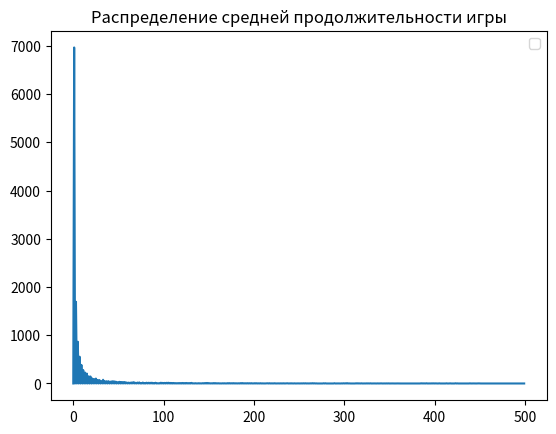

Python code for this plot:
import random
import numpy as np
import matplotlib.pyplot as plt
import math


def roll():
    die1 = random.randint(1, 6)
    die2 = random.randint(1, 6)
    return die2 + die1


come_point = 0
bet = False
plus = 0


# ставка
# рол
# подсчет
# def bet(i):
#     print("bet")


# 0  = ничего не происходит
# 1  = победа для нас
# -1 = проигрыш для нас
def round():
    global come_point, bet, plus
    point = roll()
    round = True
    if (point == come_point) and (bet):
        bet = False
        return 1
    if (point == 7) and (bet):
        bet = False
        return -1
    if point in (7, 11):
        return 0
    if point in (2, 3, 12):
        return 0


    if not bet:
        bet = True
        comeout_roll = roll()
        come_point = comeout_roll
        if comeout_roll in (7, 11):
            bet = False
            return 1
        if comeout_roll in (2, 3, 12):
            bet = False
            return -1
        if comeout_roll == point:
            return 0

    while True:
        comeout_roll = roll()
        if comeout_roll == come_point:
            bet = False
            return 1
        if comeout_roll == point:
            return 0
        if comeout_roll == 7:
            bet = False
            return -1


EV_UNIT = 0
average_winnings = []
round_history = []
list_intervals_down = []
list_intervals_up = []
mat_ojidanie = 0
distribution = [0]
for x in range(1, 500):
    distribution.append(0)

experiment = 1000000

win_chance = 0
nothing = 0


def game():
    global nothing
    global distribution
    bet = 1
    win = 0

    capital = 1
    game_number = 0
    game_length = 0
    overall_length = 0
    i = 1
    winnings = 0  # Ожидаемый выигрыш/проигрыш если - то казино в плюсе на эти деньги
    while i < experiment:

        ####

        if capital == 0:
            game_number += 1
            capital = 1
            overall_length += game_length
            if game_length < 500:
                distribution[game_length] += 1
            game_length = 0
        lets_play = round()
        if lets_play == 0:
            # round_history.append(0)
            nothing += 1
            continue
        game_length += 1
        if lets_play == 1:
            round_history.append(1)
            win += 1
            winnings += bet
            capital += bet
            i += 1
            average_winnings.append(winnings / (i * bet))
        if lets_play == -1:
            round_history.append(-1)
            winnings -= bet
            capital -= bet
            i += 1
            average_winnings.append(winnings / (i * bet))

    # Построение дов. вероятности
    disp = np.var(round_history)
    for i in range(0, len(round_history) - 1):
        list_intervals_down.append(average_winnings[i + 1] - (1.65 / math.sqrt(i + 1)) * disp)
        list_intervals_up.append(average_winnings[i + 1] + (1.65 / math.sqrt(i + 1)) * disp)

    # Вывод результатов
    win_chance = win / experiment
    print("Chance to win " + str(win_chance))
    print("Expected Value " + str(winnings))  # Ожидаемый выигрыш/проигрыш если - то казино в плюсе на эти деньги

    EV_per_Unit = winnings / (experiment * bet)

    print("EV per Unit " + str(EV_per_Unit))  # Ожидаемый выигрыш/проигрыш на одну ставку
    House_Edge = EV_per_Unit * 100
    print("House Edge " + str(House_Edge))  # Преимущество /доход заведения (house advantage/house edge, H.A.)

    RTP = 1 + winnings / (experiment * bet)
    print("Return to Player " + str(RTP))  # Процент возврата (Return To Player, RTP)

    EV_per_Unit_Squared = EV_per_Unit ** 2
    EV_per_Squared_Unit = (win / experiment) + ((experiment - win) / experiment)
    VAR = EV_per_Squared_Unit - EV_per_Unit_Squared  # Дисперсия - возможно
    print("Возможно дисперсия " + str(VAR))

    print("Дисперсия 2 " + str(np.var(round_history)))

    Standart_Deviation = VAR ** 0.5
    print("Среднекватратичное отклонение " + str(Standart_Deviation))

    EV_Units = EV_per_Unit * experiment

    SD_Units = Standart_Deviation * (experiment ** 0.5)
    print("Средний суммарный выигрыш " + str(EV_Units) + "\n"
          + "Его СКО " + str(SD_Units))

    z = 1.65
    VI = z * Standart_Deviation

    confidence_interval_low = RTP - VI / math.sqrt(experiment)
    confidence_interval_up = RTP + VI / math.sqrt(experiment)

    print("дов интервал" + str(confidence_interval_low))
    print("дов интервал врх" + str(confidence_interval_up))
    print("Индекс волатильности игры " + str(VI))
    print("Средняя продолжительность игры " + str(overall_length / game_number))


def build_graphic():
    global distribution
    # -------график доверительной вероятности----
    # plt.title("График доверительной вероятности")
    # plt.hlines(-0.01, 0, 10000)
    # plt.plot(list_intervals_down)
    # plt.plot(list_intervals_up)

    # -------график средних выигрышей--------
    plt.plot(average_winnings)
    plt.title("График средних выигрышей")
    # медиана
    plt.hlines(np.median(average_winnings), 0, experiment, colors='r', label='Медиана')
    # график стремится к мат ожиданию
    a = np.std(average_winnings)
    plt.hlines(a, 0, experiment, colors='yellow', label='Ско')
    plt.hlines(-a, 0, experiment, colors='yellow', label='-Ско')
    plt.ylim(-0.2, 0.2)
    plt.xlim(0, 10000)

    plt.close()
    plt.plot(distribution)
    plt.title("Распределение средней продолжительности игры")

    # -------график распределения выигрышей---------
    # plt.title("График распределения выигрышей")
    # plt.vlines(-1, 0, 0.51)
    # plt.vlines(1, 0, 0.49)

    # plt.hlines(0.5, win_chance, 1)
    # plt.hlines(0.6, 1 - win_chance, 1)
    plt.legend()
    plt.show()


if __name__ == '__main__':
    game()
    build_graphic()
